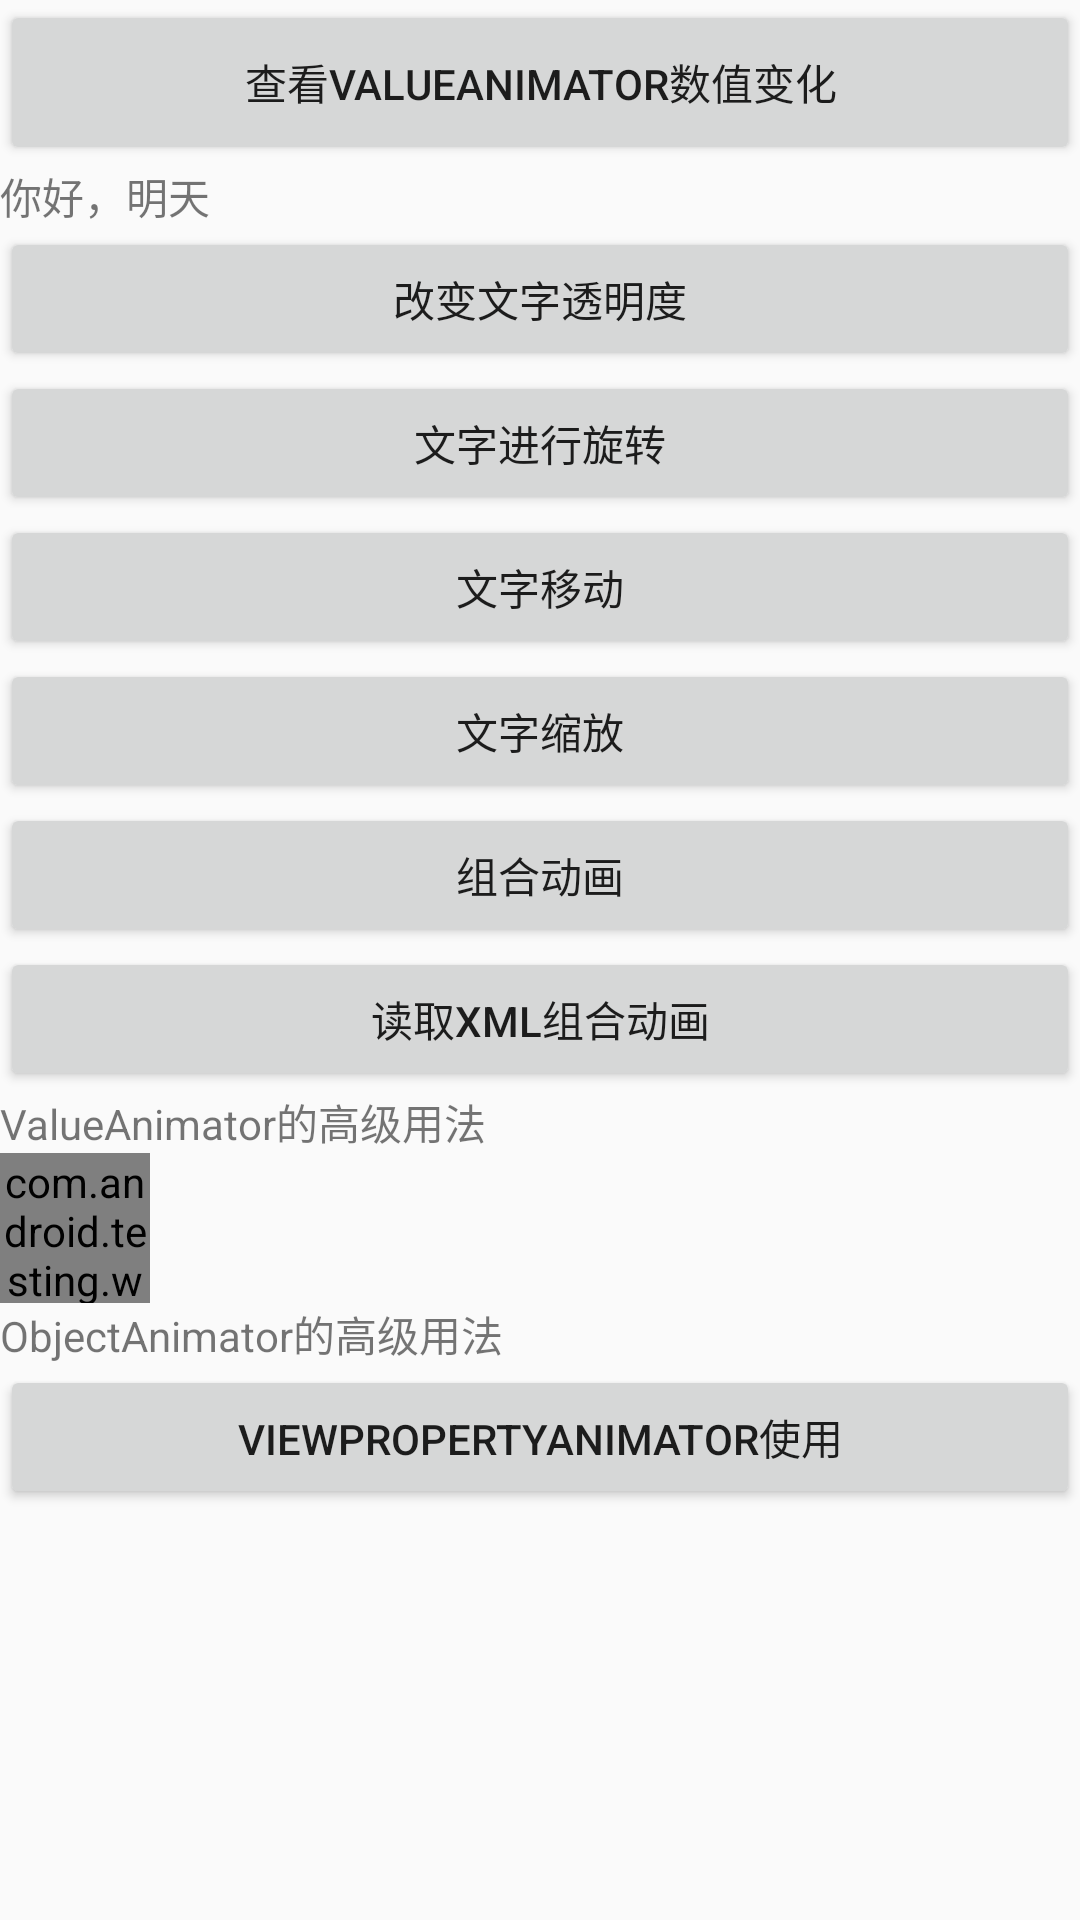

This screen was rendered from an Android layout file. Write that file and the resources it references.
<!-- AndroidManifest.xml: application theme AppTheme -->
<!-- res/layout/activity_property.xml -->
<?xml version="1.0" encoding="utf-8"?>
<LinearLayout xmlns:android="http://schemas.android.com/apk/res/android"
    android:layout_width="match_parent"
    android:layout_height="match_parent"
    android:orientation="vertical"
    android:weightSum="1">

    <Button
        android:id="@+id/btnValueAnimator"
        android:layout_width="match_parent"
        android:layout_height="wrap_content"
        android:layout_weight="0.05"
        android:text="查看ValueAnimator数值变化" />

    <TextView
        android:id="@+id/textView2"
        android:layout_width="match_parent"
        android:layout_height="wrap_content"
        android:text="你好，明天" />

    <Button
        android:id="@+id/button4"
        android:layout_width="match_parent"
        android:layout_height="wrap_content"
        android:text="改变文字透明度" />

    <Button
        android:id="@+id/button5"
        android:layout_width="match_parent"
        android:layout_height="wrap_content"
        android:text="文字进行旋转" />

    <Button
        android:id="@+id/button6"
        android:layout_width="match_parent"
        android:layout_height="wrap_content"
        android:text="文字移动" />

    <Button
        android:id="@+id/button7"
        android:layout_width="match_parent"
        android:layout_height="wrap_content"
        android:text="文字缩放" />

    <Button
        android:id="@+id/button8"
        android:layout_width="match_parent"
        android:layout_height="wrap_content"
        android:text="组合动画" />

    <Button
        android:id="@+id/button9"
        android:layout_width="match_parent"
        android:layout_height="wrap_content"
        android:text="读取XML组合动画" />

    <TextView
        android:layout_width="match_parent"
        android:layout_height="wrap_content"
        android:text="ValueAnimator的高级用法" />

    <com.android.testing.widget.MyAnimView
        android:id="@+id/myAnimView"
        android:layout_width="50dp"
        android:layout_height="50dp"
        android:background="#eee" />

    <TextView
        android:layout_width="match_parent"
        android:layout_height="wrap_content"
        android:text="ObjectAnimator的高级用法" />

    <Button
        android:id="@+id/viewProperty"
        android:layout_width="match_parent"
        android:layout_height="wrap_content"
        android:text="ViewPropertyAnimator使用" />
</LinearLayout>
<!-- resources referenced by this layout -->
<resources>
  <style name="AppTheme" parent="Theme.AppCompat.Light.NoActionBar">
          
          
          <item name="colorPrimary">@color/colorPrimary</item>
          
          <item name="colorPrimaryDark">@color/colorPrimaryDark</item>
          
          <item name="colorAccent">@color/colorAccent</item>
      </style>
  <color name="colorPrimary">#3F51B5</color>
  <color name="colorPrimaryDark">#303F9F</color>
  <color name="colorAccent">#FF4081</color>
</resources>
